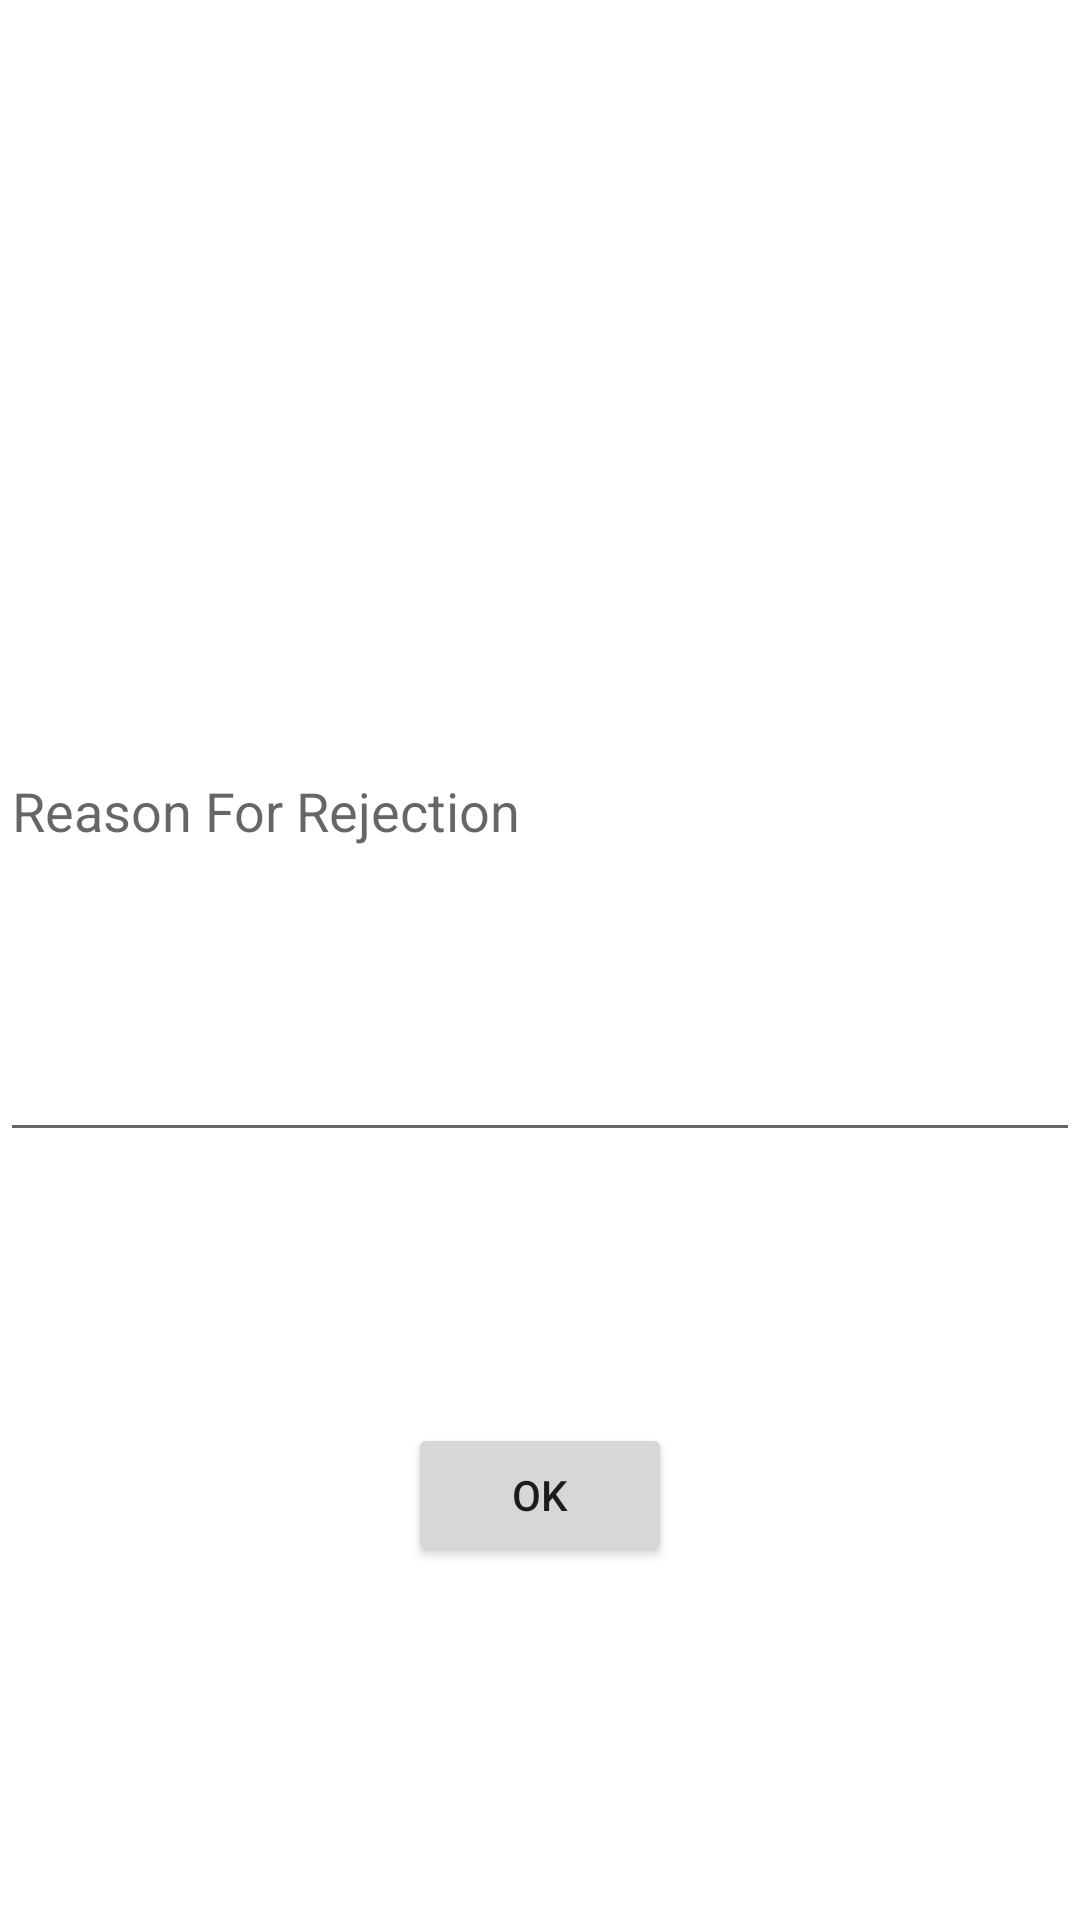

Reconstruct the res/layout file that produces this screen, plus the resources it refers to.
<!-- AndroidManifest.xml: application theme Theme.NITCeMagazine -->
<!-- res/layout/post_rejection_dialog_box.xml -->
<?xml version="1.0" encoding="utf-8"?>
<androidx.constraintlayout.widget.ConstraintLayout xmlns:android="http://schemas.android.com/apk/res/android"
    xmlns:app="http://schemas.android.com/apk/res-auto"
    xmlns:tools="http://schemas.android.com/tools"
    android:layout_width="match_parent"
    android:layout_height="wrap_content"
    android:paddingTop="20dp"
    android:paddingBottom="20dp">

    <EditText
        android:id="@+id/editTextEmailContent"
        android:layout_width="match_parent"
        android:layout_height="wrap_content"
        android:layout_marginTop="56dp"
        android:layout_marginBottom="13dp"
        android:lines="10"
        android:hint="Reason For Rejection"
        app:layout_constraintBottom_toTopOf="@+id/okButton"
        app:layout_constraintEnd_toEndOf="parent"
        app:layout_constraintStart_toStartOf="parent"
        app:layout_constraintTop_toTopOf="parent" />


    <Button
        android:id="@+id/okButton"
        android:layout_width="wrap_content"
        android:layout_height="wrap_content"
        android:layout_marginBottom="20dp"
        android:text="Ok"
        app:layout_constraintBottom_toBottomOf="parent"
        app:layout_constraintEnd_toEndOf="parent"
        app:layout_constraintStart_toStartOf="parent"
        app:layout_constraintTop_toBottomOf="@+id/editTextEmailContent" />
</androidx.constraintlayout.widget.ConstraintLayout>
<!-- resources referenced by this layout -->
<resources>
  <style name="Theme.NITCeMagazine" parent="Theme.MaterialComponents.DayNight.NoActionBar">
          
          <item name="colorPrimary">@color/purple_500</item>
          <item name="colorPrimaryVariant">@color/purple_700</item>
          <item name="colorOnPrimary">@color/white</item>
          
          <item name="colorSecondary">@color/teal_200</item>
          <item name="colorSecondaryVariant">@color/teal_700</item>
          <item name="colorOnSecondary">@color/black</item>
          
          <item name="android:statusBarColor">?attr/colorPrimaryVariant</item>
          
      </style>
  <!-- not gathered from this repository: default colours our renderer supplied (Android Studio template values) -->
  <color name="purple_500">#FF6200EE</color>
  <color name="purple_700">#FF3700B3</color>
  <color name="teal_200">#FF03DAC5</color>
  <color name="teal_700">#FF018786</color>
  <color name="black">#FF000000</color>
  <color name="white">#FFFFFFFF</color>
</resources>
